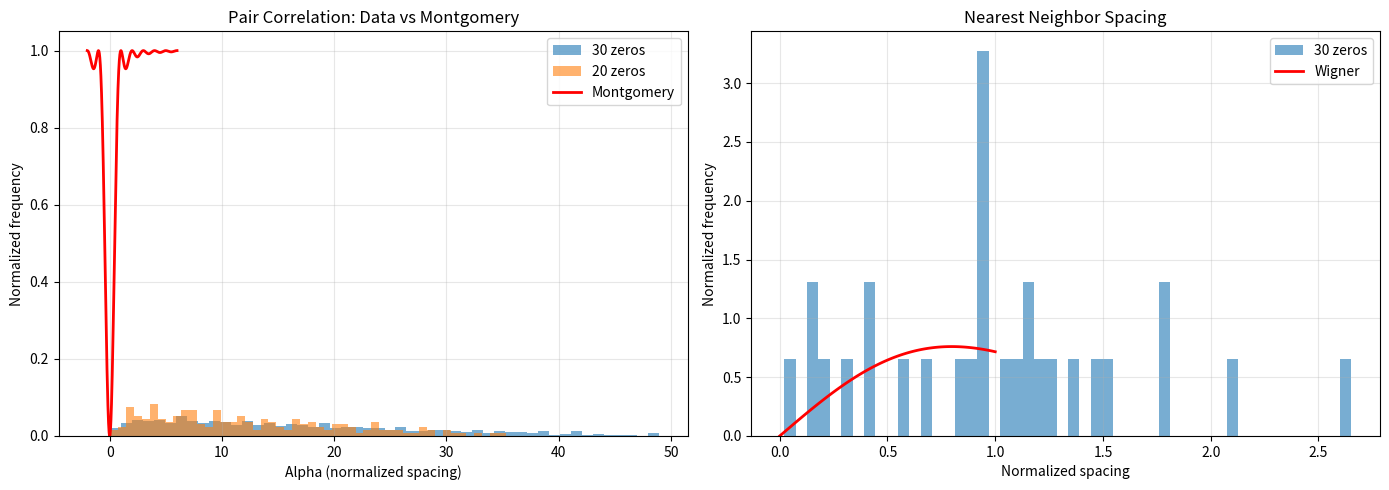

This chart was generated by the following Python code:
import numpy as np
import matplotlib.pyplot as plt
from scipy import stats

def load_zeros(n_zeros=30):
    """Load first n_zeros zeros of Riemann zeta function."""
    zeros_30 = [
        14.13472514202492,
        21.02203963877154,
        25.01085758014569,
        30.42487612585951,
        32.9350615877304,
        37.58617815882215,
        40.9187190121472,
        43.3270732807647,
        48.005150881051,
        49.773832478291,
        52.970321478539,
        53.420212690437,
        56.446228750734,
        59.347044395184,
        59.404175113664,
        62.938412654054,
        65.322999667962,
        67.44804097824,
        69.89667400865,
        71.419169747333,
        73.83269845449,
        74.86572456813,
        77.60547041807,
        77.94823140674,
        80.21735334659,
        83.96501660691,
        84.98566266676,
        88.00769467023,
        88.56046359021,
        89.4235405913,
    ]
    return zeros_30[:n_zeros]

def compute_pair_correlations(gammas):
    """Compute all pairwise differences and normalized alphas."""
    n = len(gammas)
    alpha_values = []
    gamma_mean = np.mean(gammas)
    for i in range(n):
        for j in range(i+1, n):
            diff = gammas[j] - gammas[i]
            alpha = diff * np.log(gamma_mean) / (2 * np.pi)
            alpha_values.append(alpha)
    return np.array(alpha_values)

def montgomery_formula(alpha):
    """Compute Montgomery's pair correlation formula: 1 - (sin(pi*alpha)/(pi*alpha))^2"""
    result = np.ones_like(alpha)
    nonzero = np.abs(alpha) > 1e-10
    result[nonzero] = 1 - (np.sin(np.pi * alpha[nonzero]) / (np.pi * alpha[nonzero]))**2
    return result

def wigner_surmise(s):
    """Compute Wigner surmise for nearest neighbor spacing: pi*s/2 * exp(-pi*s^2/4)"""
    return (np.pi / 2) * s * np.exp(-np.pi / 4 * s**2)

def compute_rmse(alpha_values, montgomery_values, alpha_range=(0, 4)):
    """Compute RMSE in specified alpha range."""
    mask = (alpha_values >= alpha_range[0]) & (alpha_values <= alpha_range[1])
    if np.sum(mask) == 0:
        return np.nan
    rmse = np.sqrt(np.mean((alpha_values[mask] - montgomery_values[mask])**2))
    return rmse

def compute_nn_spacing(gammas):
    """Compute nearest neighbor spacings."""
    diff = np.diff(gammas)
    mean_diff = np.mean(diff)
    nn_normalized = diff / mean_diff
    return nn_normalized, mean_diff

def plot_results(alpha_values_30, alpha_values_20, montgomery_30, montgomery_20, results):
    """Create visualization of results."""
    fig, (ax1, ax2) = plt.subplots(1, 2, figsize=(14, 5))
    
    ax1.hist(alpha_values_30[alpha_values_30 >= 0], bins=50, density=True, alpha=0.6, label='30 zeros')
    ax1.hist(alpha_values_20[alpha_values_20 >= 0], bins=50, density=True, alpha=0.6, label='20 zeros')
    x = np.linspace(-2, 6, 1000)
    ax1.plot(x, montgomery_formula(x), 'r-', linewidth=2, label='Montgomery')
    ax1.set_xlabel('Alpha (normalized spacing)')
    ax1.set_ylabel('Normalized frequency')
    ax1.set_title('Pair Correlation: Data vs Montgomery')
    ax1.legend()
    ax1.grid(True, alpha=0.3)
    
    gammas_30 = np.array(load_zeros(30))
    nn_30 = compute_nn_spacing(gammas_30)[0]
    ax2.hist(nn_30[nn_30 >= 0], bins=50, density=True, alpha=0.6, label='30 zeros')
    y = np.linspace(0, 1, 100)
    ax2.plot(y, wigner_surmise(y), 'r-', linewidth=2, label='Wigner')
    ax2.set_xlabel('Normalized spacing')
    ax2.set_ylabel('Normalized frequency')
    ax2.set_title('Nearest Neighbor Spacing')
    ax2.legend()
    ax2.grid(True, alpha=0.3)
    
    plt.tight_layout()
    plt.savefig('pair_correlation_analysis.png', dpi=150)
    plt.close()
    print("Visualization saved as: pair_correlation_analysis.png")

def run_analysis():
    """Run the complete analysis."""
    print("Loading zeta zeros data...")
    zeros_30_full = load_zeros(30)
    zeros_30 = np.array(zeros_30_full)
    zeros_20 = zeros_30[:20]
    print("Loaded", len(zeros_30), "zeros (first", len(zeros_30), "Riemann zeta zeros)")
    print("First zero: gamma_1 =", zeros_30[0], "Last zero: gamma_", len(zeros_30), "=", zeros_30[-1])
    print("Mean gamma:", np.mean(zeros_30))
    
    results = {}
    
    for n in [20, 30]:
        print("\nProcessing", n, "zeros (", n*(n-1)//2, "pairs)...")
        gammas = zeros_30[:n]
        print("Computing pairwise differences...")
        alpha_values = compute_pair_correlations(gammas)
        gamma_mean = np.mean(gammas)
        print("Computing Montgomery formula...")
        montgomery_values = montgomery_formula(alpha_values)
        print("Computing RMSE in range [0, 4]...")
        rmse = compute_rmse(alpha_values, montgomery_values)
        print("Computing nearest neighbor spacing...")
        nn_spacing, mean_nn = compute_nn_spacing(gammas)
        
        results[n] = {
            'pairs': n*(n-1)//2,
            'rmse': rmse,
            'gamma_mean': gamma_mean,
            'nn_spacing_mean': mean_nn,
            'alpha_values': alpha_values,
            'montgomery_values': montgomery_values,
            'nn_spacing': nn_spacing
        }
        print("  Found", len(alpha_values), "normalized alpha values")
        print("  RMSE (alpha in [0,4]):", rmse)
    
    print("\n" + "="*60)
    print("PAIR CORRELATION ANALYSIS OF RIEMANN ZETA ZEROS")
    print("="*60)
    
    for n, data in results.items():
        print("\nResults with", n, "zeros (", data['pairs'], "pairs):")
        print("  RMSE (alpha in [0,4]):", data['rmse'])
        print("  Mean gamma:", data['gamma_mean'])
        print("  Mean nearest neighbor spacing:", data['nn_spacing_mean'])
    
    rmse_20 = results[20]['rmse']
    rmse_30 = results[30]['rmse']
    
    print("\n" + "="*60)
    print("COMPARISON: Does more data improve Montgomery match?")
    print("="*60)
    print("RMSE with 20 zeros (", results[20]['pairs'], "pairs):", rmse_20)
    print("RMSE with 30 zeros (", results[30]['pairs'], "pairs):", rmse_30)
    print("Difference (30 - 20):", rmse_30 - rmse_20)
    
    if rmse_30 < rmse_20:
        print("\nMORE DATA IMPROVES the match to Montgomery conjecture")
        print("As predicted by random matrix theory (GUE statistics)")
    elif rmse_30 > rmse_20:
        print("\nMORE DATA WORSENS the match to Montgomery conjecture")
        print("May indicate statistical fluctuations with small samples")
    else:
        print("\nNO CHANGE in match quality with more data")
        print("Results may be consistent with conjecture")
    
    try:
        plot_results(results[30]['alpha_values'], results[20]['alpha_values'],
                    results[30]['montgomery_values'], results[20]['montgomery_values'], results)
    except Exception as e:
        print("Note: Could not save visualization:", str(e))
    
    return results

if __name__ == "__main__":
    results = run_analysis()
    print("\nAnalysis complete!")
